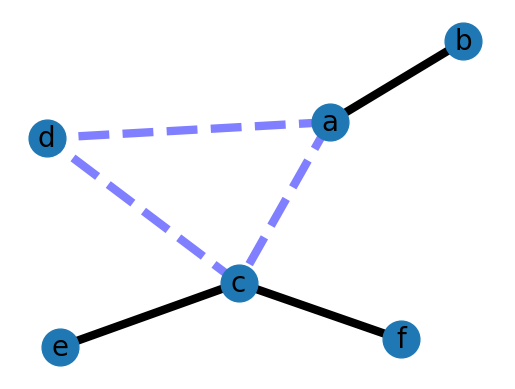

Write Python code to recreate this figure.
import matplotlib.pyplot as plt 
import networkx as nx 

G = nx.Graph()

G.add_edge('a', 'b', weight=0.6)
G.add_edge('a', 'c', weight=0.2)
G.add_edge('c', 'd', weight=0.1)
G.add_edge('c', 'e', weight=0.7)
G.add_edge('c', 'f', weight=0.9)
G.add_edge('a', 'd', weight=0.3)

elarge = [(u, v) for (u, v, d) in G.edges(data=True) if d['weight'] > 0.5]
esmall = [(u, v) for (u, v, d) in G.edges(data=True) if d['weight'] <= 0.5]

pos = nx.spring_layout(G) #positions for all nodes

# nodes 
nx.draw_networkx_nodes(G, pos, node_size=700)

#edges 
nx.draw_networkx_edges(G, pos, edgelist=elarge, width=6)
nx.draw_networkx_edges(G, pos, edgelist=esmall, width=6, alpha=0.5, edge_color='b', style='dashed')

# labels
nx.draw_networkx_labels(G, pos, font_size=20, font_family='arial')

plt.axis('off')
plt.show()
